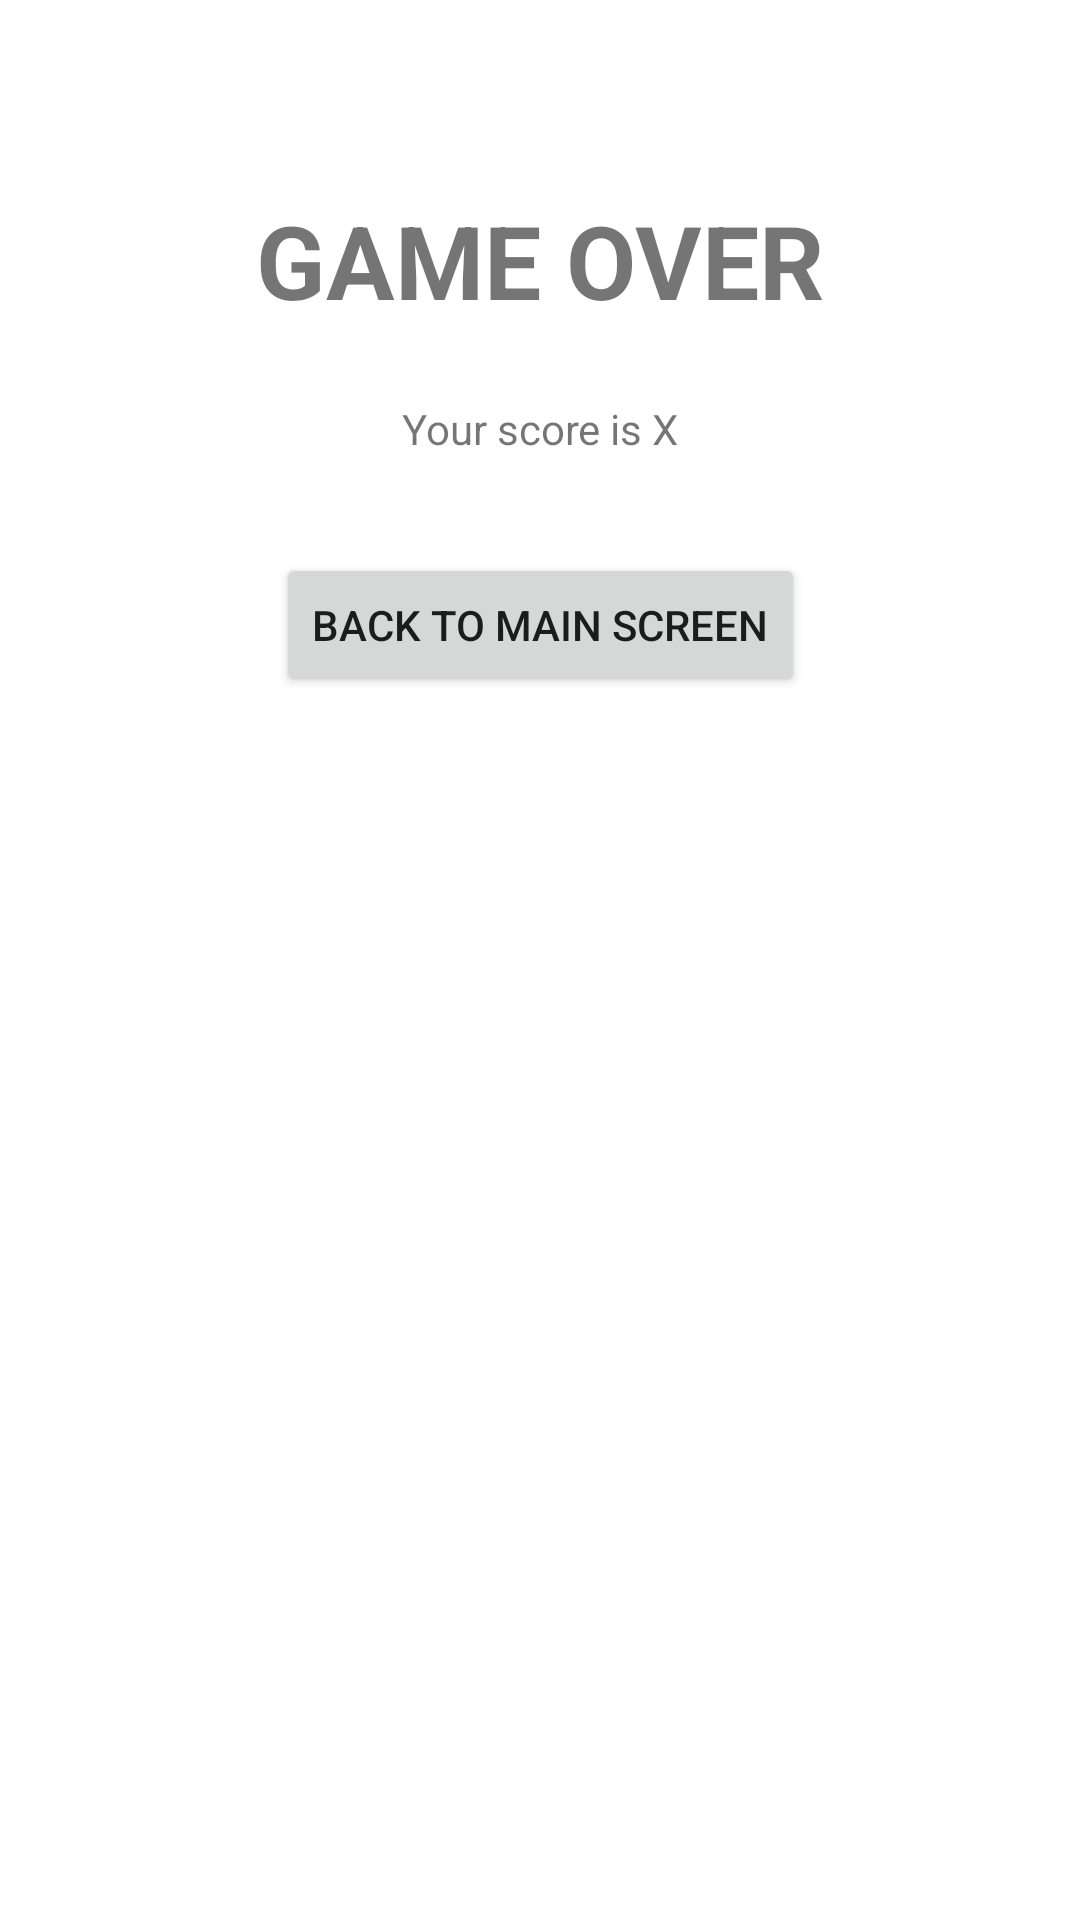

Android layout source for this screen:
<!-- AndroidManifest.xml: application theme Theme.Adv160420122Week2 -->
<!-- res/layout/fragment_result.xml -->
<?xml version="1.0" encoding="utf-8"?>
<FrameLayout xmlns:android="http://schemas.android.com/apk/res/android"
    xmlns:app="http://schemas.android.com/apk/res-auto"
    xmlns:tools="http://schemas.android.com/tools"
    android:layout_width="match_parent"
    android:layout_height="match_parent"
    tools:context=".ResultFragment">

    <androidx.constraintlayout.widget.ConstraintLayout
        android:layout_width="match_parent"
        android:layout_height="match_parent">

        <TextView
            android:id="@+id/textView"
            android:layout_width="wrap_content"
            android:layout_height="wrap_content"
            android:layout_marginTop="64dp"
            android:text="GAME OVER"
            android:textSize="34sp"
            android:textStyle="bold"
            app:layout_constraintEnd_toEndOf="parent"
            app:layout_constraintStart_toStartOf="parent"
            app:layout_constraintTop_toTopOf="parent" />

        <TextView
            android:id="@+id/txtScore"
            android:layout_width="wrap_content"
            android:layout_height="wrap_content"
            android:layout_marginTop="24dp"
            android:text="Your score is X"
            app:layout_constraintEnd_toEndOf="parent"
            app:layout_constraintStart_toStartOf="parent"
            app:layout_constraintTop_toBottomOf="@+id/textView" />

        <Button
            android:id="@+id/btnBack"
            android:layout_width="wrap_content"
            android:layout_height="wrap_content"
            android:layout_marginTop="32dp"
            android:text="BACK TO MAIN SCREEN"
            app:icon="@drawable/baseline_arrow_back_24"
            app:layout_constraintEnd_toEndOf="parent"
            app:layout_constraintStart_toStartOf="parent"
            app:layout_constraintTop_toBottomOf="@+id/txtScore" />
    </androidx.constraintlayout.widget.ConstraintLayout>
</FrameLayout>
<!-- resources referenced by this layout -->
<resources>
  <style name="Theme.Adv160420122Week2" parent="Theme.MaterialComponents.DayNight.DarkActionBar">
          
          <item name="colorPrimary">@color/purple_500</item>
          <item name="colorPrimaryVariant">@color/purple_700</item>
          <item name="colorOnPrimary">@color/white</item>
          
          <item name="colorSecondary">@color/teal_200</item>
          <item name="colorSecondaryVariant">@color/teal_700</item>
          <item name="colorOnSecondary">@color/black</item>
          
          <item name="android:statusBarColor">?attr/colorPrimaryVariant</item>
          
      </style>
  <!-- not gathered from this repository: default colours our renderer supplied (Android Studio template values) -->
  <color name="purple_500">#FF6200EE</color>
  <color name="purple_700">#FF3700B3</color>
  <color name="teal_200">#FF03DAC5</color>
  <color name="teal_700">#FF018786</color>
  <color name="black">#FF000000</color>
  <color name="white">#FFFFFFFF</color>
</resources>
